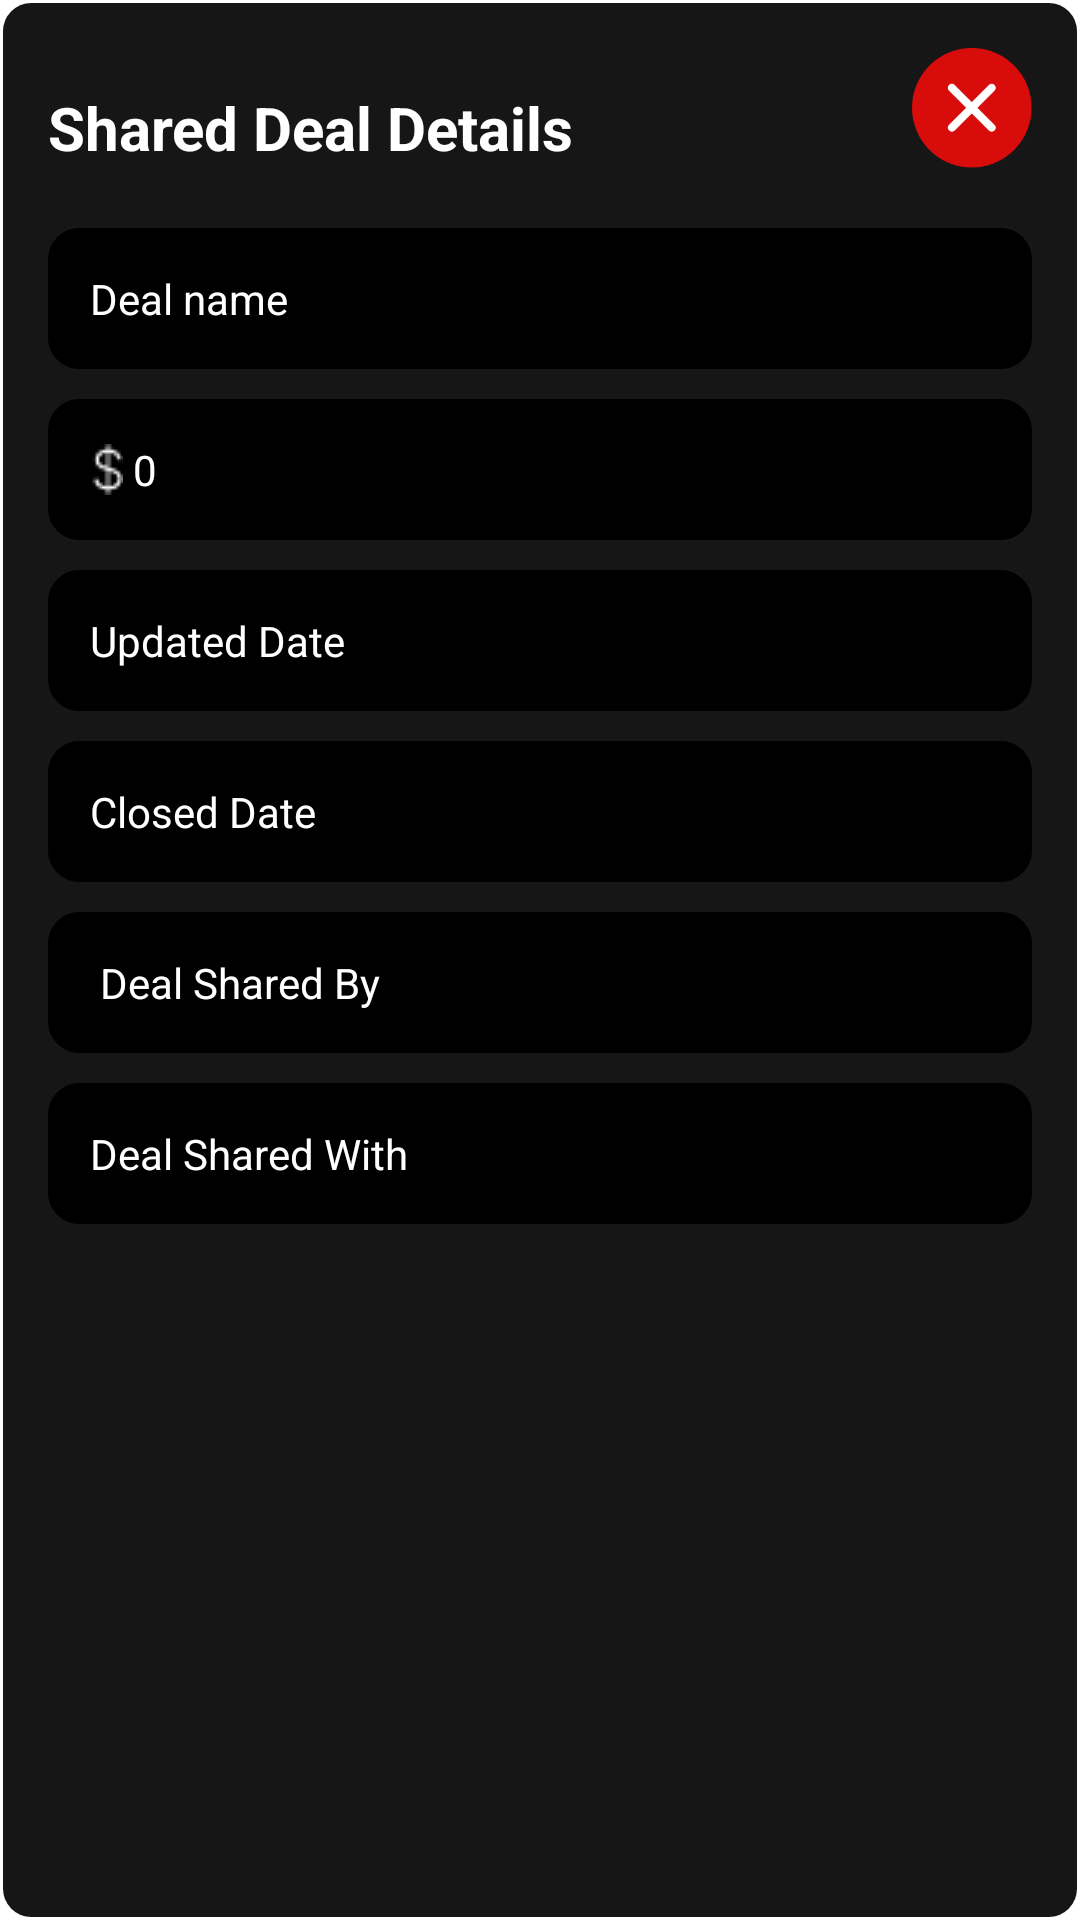

Here is an Android app screen rendered from its layout file. Give the layout XML and the strings, colors and styles it references.
<!-- AndroidManifest.xml: application theme Theme.DealDoc -->
<!-- res/layout/custom_shared_dialog_layout.xml -->
<?xml version="1.0" encoding="utf-8"?>
<LinearLayout xmlns:android="http://schemas.android.com/apk/res/android"
    android:layout_width="match_parent"
    android:layout_height="match_parent"
    xmlns:app="http://schemas.android.com/apk/res-auto"
    android:background="@drawable/border_radius_with_color_questions"
    android:padding="16dp"
    android:id="@+id/dealSharedDialogLayout"
    android:orientation="vertical">

    <LinearLayout
        android:layout_width="match_parent"
        android:layout_height="wrap_content"
        android:orientation="horizontal"
        android:backgroundTint="@color/blue">

        <TextView
            android:id="@+id/textView"
            android:layout_width="wrap_content"
            android:layout_height="match_parent"
            android:text="Shared Deal Details"
            android:layout_weight="1"
            android:textColor="#FFFFFF"
            android:gravity="bottom"
            android:textSize="20sp"
            android:textStyle="bold" />
        <ImageView
            android:id="@+id/negative_Shared_button"
            android:layout_width="40dp"
            android:layout_height="40dp"
            android:layout_gravity="end"
            android:backgroundTint="@color/red"
            android:text="Cancel"
            android:src="@drawable/cancel_btn" />
    </LinearLayout>


    <TextView
        android:id="@+id/first_TV"
        android:layout_width="match_parent"
        android:layout_height="wrap_content"
        android:ems="20"
        android:padding="14dp"
        android:hint="Deal name"
        android:layout_marginTop="20dp"
        android:background="@drawable/edit_text_dialogbox_style"
        android:backgroundTint="@color/black"
        android:textColorHint="@color/white"
        android:textColor="@color/white"
        android:textSize="14sp" />
    <TextView
        android:id="@+id/second_TV"
        android:layout_width="match_parent"
        android:layout_height="wrap_content"
        android:ems="20"
        android:padding="14dp"
        android:hint=" 0"
        android:drawableLeft="@drawable/dollarvector"
        android:drawableTint="@color/white"
        android:maxLength="11"
        android:layout_marginTop="10dp"
        android:background="@drawable/edit_text_dialogbox_style"
        android:backgroundTint="@color/black"
        android:textColorHint="@color/white"
        android:textColor="@color/white"
        android:textSize="14sp" />

    <TextView
        android:id="@+id/third_TV"
        android:layout_width="match_parent"
        android:layout_height="wrap_content"
        android:ems="20"
        android:padding="14dp"
        android:inputType="date"
        android:hint="Updated Date"
        android:layout_marginTop="10dp"
        android:background="@drawable/edit_text_dialogbox_style"
        android:backgroundTint="@color/black"
        android:textColorHint="@color/white"
        android:textColor="@color/white"
        android:textSize="14sp" />

    <TextView
        android:id="@+id/forth_TV"
        android:layout_width="match_parent"
        android:layout_height="wrap_content"
        android:ems="20"
        android:padding="14dp"
        android:hint="Closed Date"
        android:layout_marginTop="10dp"
        android:background="@drawable/edit_text_dialogbox_style"
        android:backgroundTint="@color/black"
        android:textColorHint="@color/white"
        android:textColor="@color/white"
        android:textSize="14sp" />
    <TextView
        android:id="@+id/fifth_TV"
        android:layout_width="match_parent"
        android:layout_height="wrap_content"
        android:ems="20"
        android:padding="14dp"
        android:hint=" Deal Shared By"
        android:layout_marginTop="10dp"
        android:background="@drawable/edit_text_dialogbox_style"
        android:backgroundTint="@color/black"
        android:textColorHint="@color/white"
        android:textColor="@color/white"
        android:textSize="14sp" />

    <TextView
        android:id="@+id/sixth_TV"
        android:layout_width="match_parent"
        android:layout_height="wrap_content"
        android:ems="20"
        android:padding="14dp"
        android:hint="Deal Shared With"
        android:layout_marginTop="10dp"
        android:background="@drawable/edit_text_dialogbox_style"
        android:backgroundTint="@color/black"
        android:textColorHint="@color/white"
        android:textColor="@color/white"
        android:textSize="14sp" />


</LinearLayout>
<!-- resources referenced by this layout -->
<resources>
  <color name="black">#FF000000</color>
  <color name="blue">#1A1ADC</color>
  <color name="red">#D6090A</color>
  <color name="white">#FFFFFFFF</color>
  <!-- drawable border_radius_with_color_questions (drawable) -->
  <?xml version="1.0" encoding="utf-8"?>
  <shape xmlns:android="http://schemas.android.com/apk/res/android">
      <solid android:color="#161616"/>
      <stroke android:width="1dp" android:color="@color/white" />
      <corners android:radius="10dp"/>
      <padding android:left="0dp" android:top="0dp" android:right="0dp" android:bottom="0dp" />
  </shape>
  <!-- drawable cancel_btn: png bitmap (drawable, 4379 bytes) -->
  <!-- drawable dollarvector: png bitmap (drawable, 344 bytes) -->
  <!-- drawable edit_text_dialogbox_style (drawable) -->
  <?xml version="1.0" encoding="utf-8"?>
  <shape xmlns:android="http://schemas.android.com/apk/res/android"
      android:shape="rectangle" >
      <corners
          android:bottomRightRadius="10dp"
          android:bottomLeftRadius="10dp"
          android:topLeftRadius="10dp"
          android:topRightRadius="10dp" />
      <stroke android:width="1dip" />
  </shape>
  <style name="Theme.DealDoc" parent="Theme.MaterialComponents.DayNight.DarkActionBar">
          
          <item name="colorPrimary">@color/purple_500</item>
          <item name="colorPrimaryVariant">@color/purple_700</item>
          <item name="colorOnPrimary">@color/white</item>
          
          <item name="colorSecondary">@color/teal_200</item>
          <item name="colorSecondaryVariant">@color/teal_700</item>
          <item name="colorOnSecondary">@color/black</item>
          
          <item name="android:statusBarColor">?attr/colorPrimaryVariant</item>
          
          <item name="android:windowFullscreen">true</item>
          <item name="windowNoTitle">true</item>
      </style>
  <color name="purple_500">#FF6200EE</color>
  <color name="purple_700">#FF3700B3</color>
  <color name="teal_200">#FF03DAC5</color>
  <color name="teal_700">#FF018786</color>
</resources>
